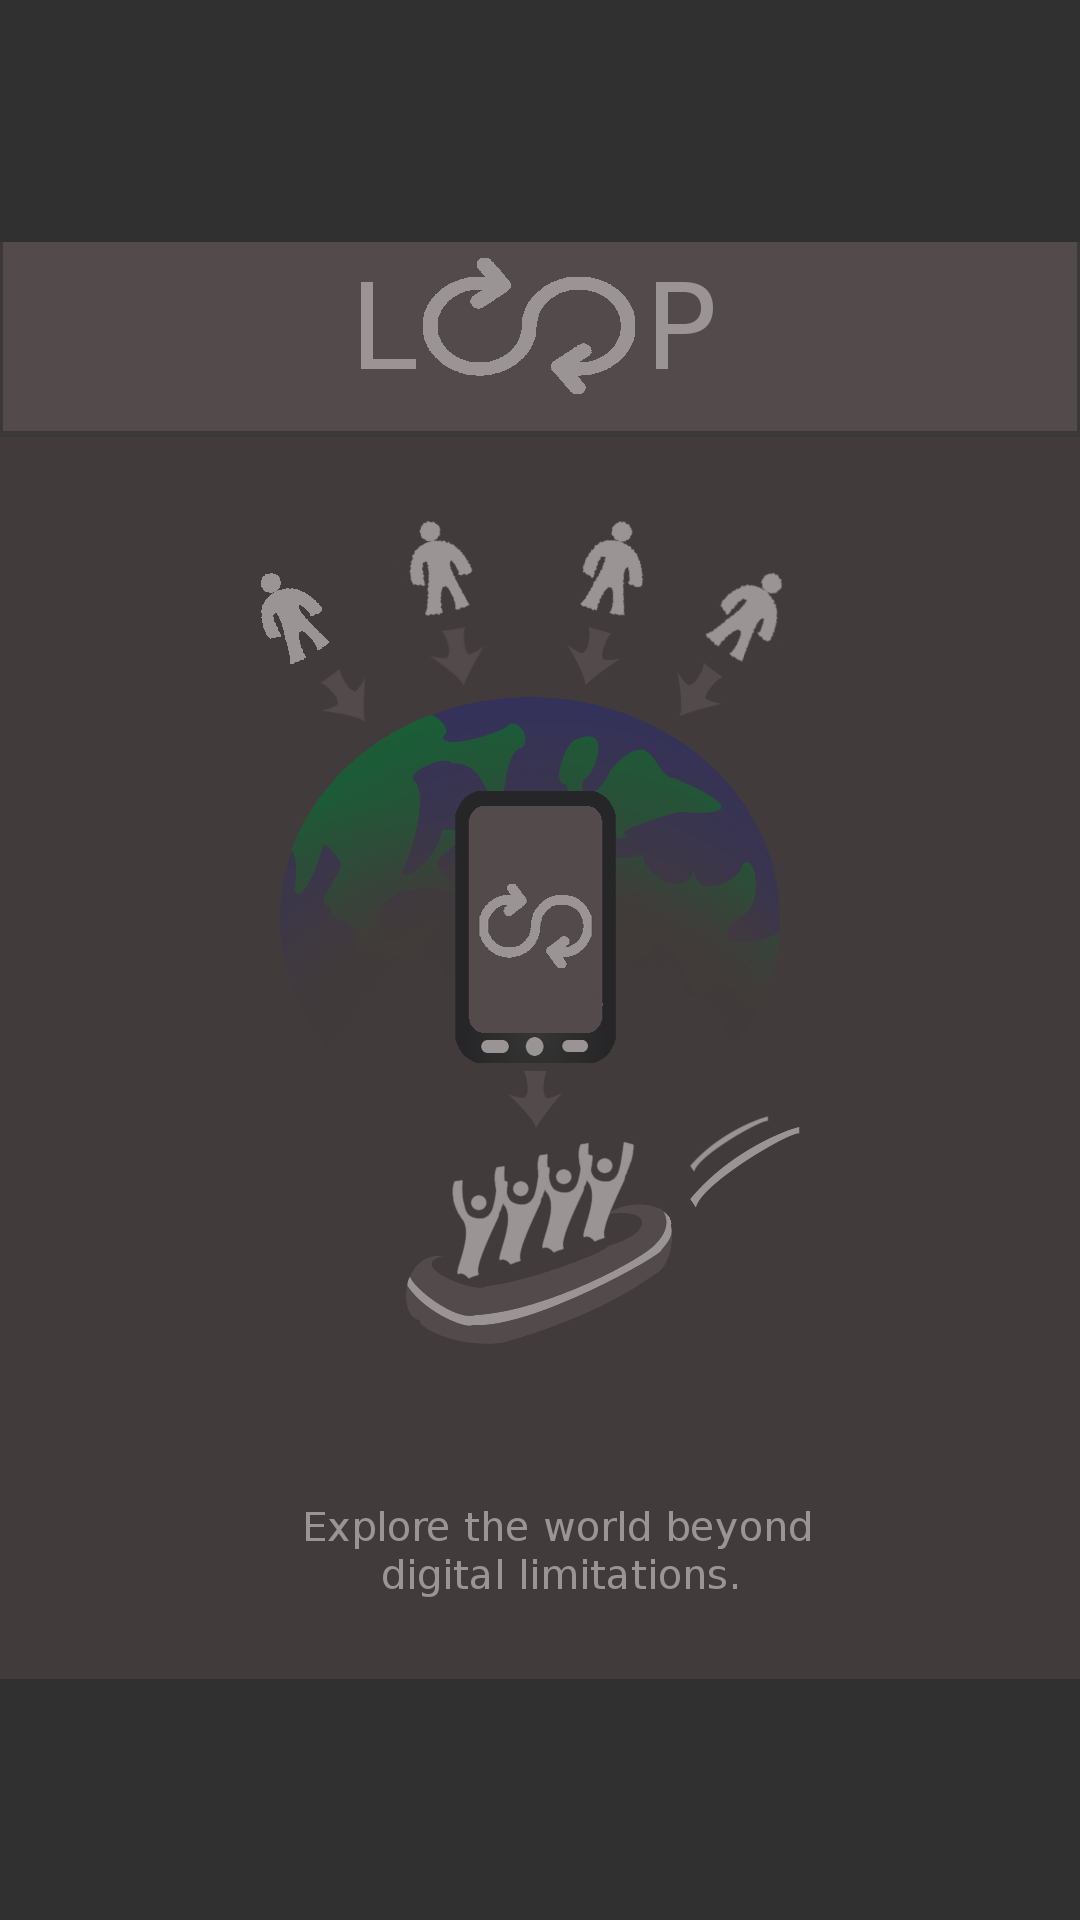

Produce the Android XML layout that renders to this screen, including the resource entries it uses.
<!-- AndroidManifest.xml: application theme android:Theme.Material -->
<!-- res/layout/activity_splash.xml -->
<?xml version="1.0" encoding="utf-8"?>
<LinearLayout xmlns:android="http://schemas.android.com/apk/res/android"
    android:orientation="vertical" android:layout_width="fill_parent"
    android:layout_height="fill_parent">

    <ImageView
        android:layout_width="fill_parent"
        android:layout_height="fill_parent"
        android:src="@drawable/splash"
        android:layout_gravity="center"/>

    <TextView
        android:layout_width="fill_parent"
        android:layout_height="wrap_content"
        android:text="Loop!"/>

</LinearLayout>
<!-- resources referenced by this layout -->
<resources>
  <!-- drawable splash: png bitmap (drawable, 112370 bytes) -->
</resources>
